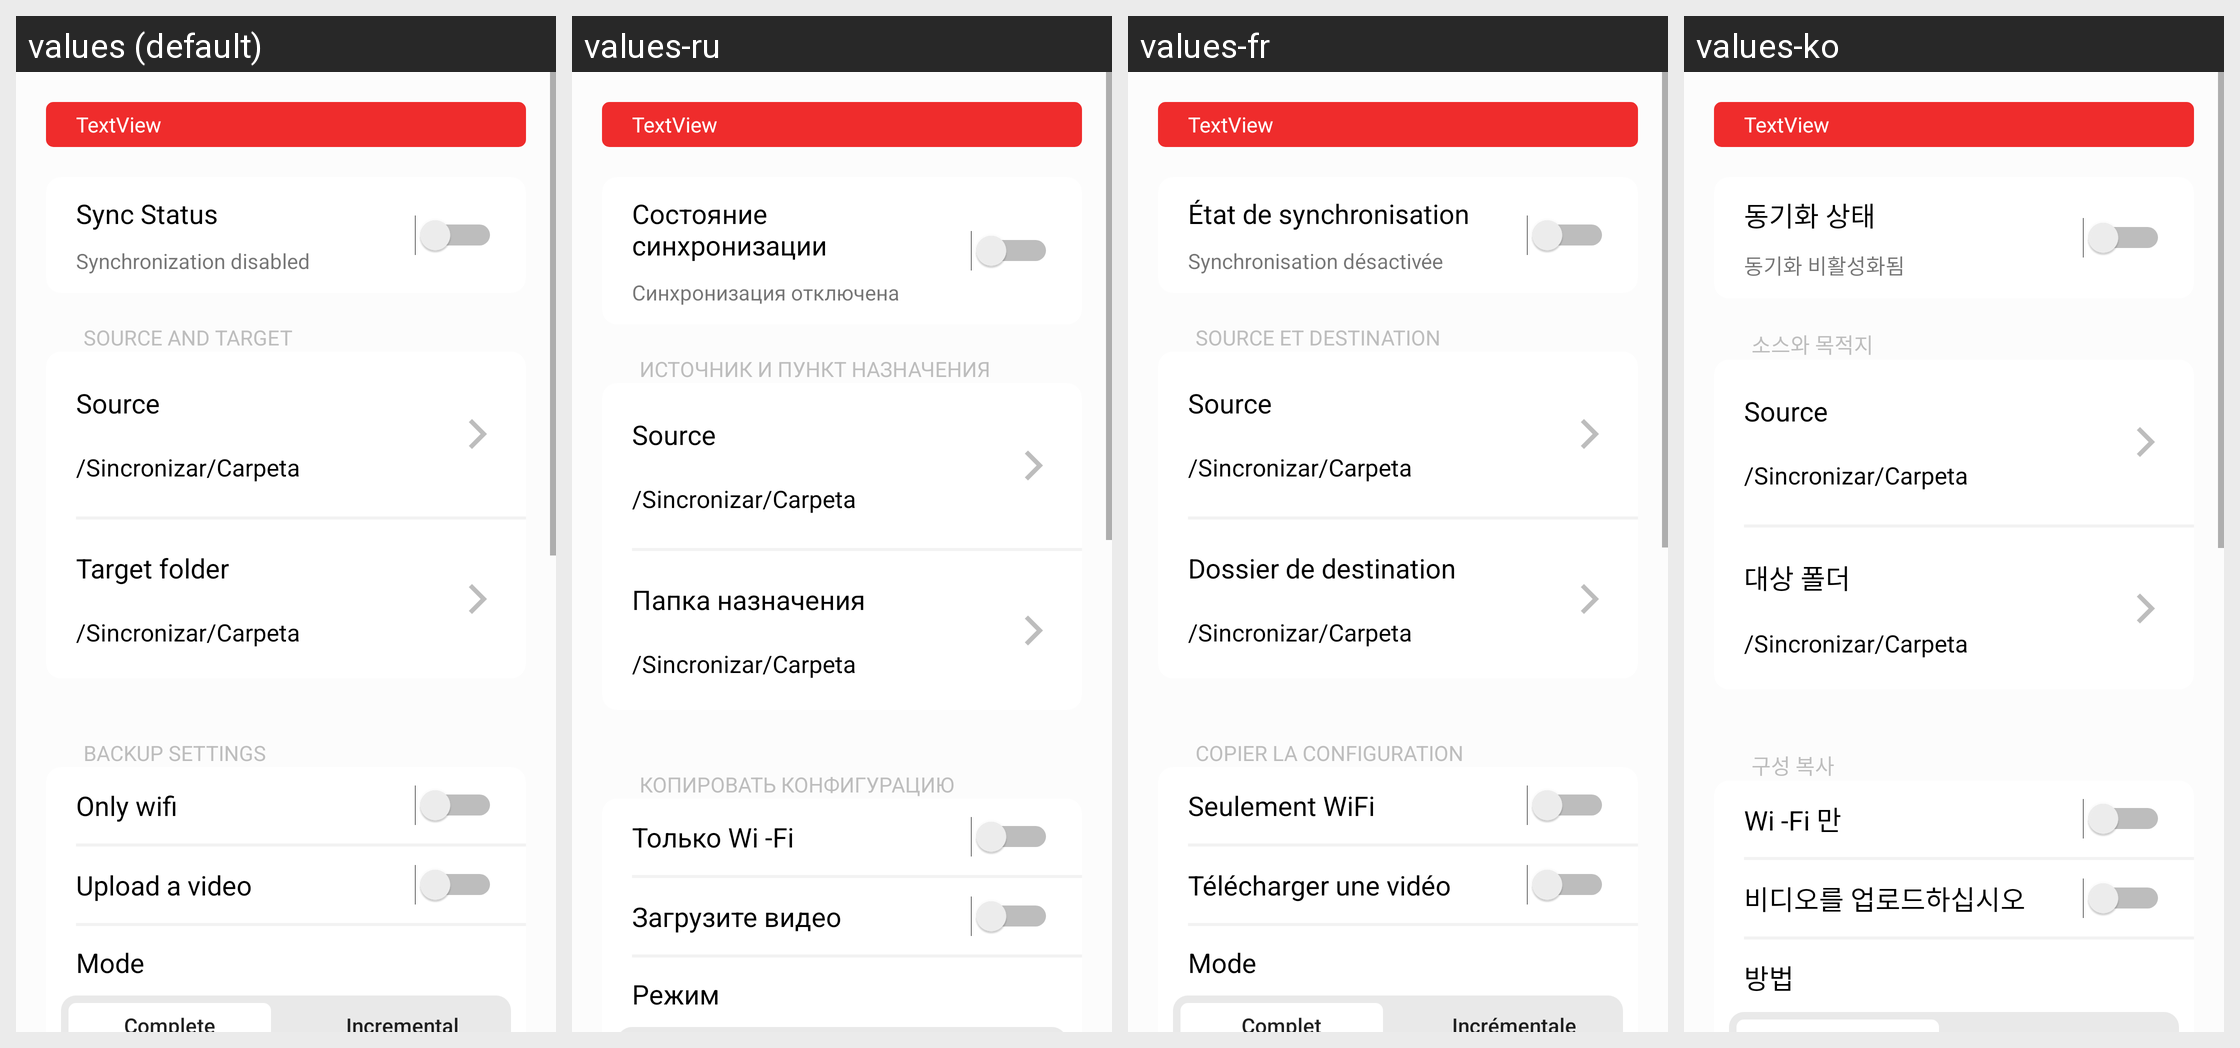

Locale-by-locale string values for the Android screen shown in this grid:
Android screen res/layout/management_syncs.xml rendered under 4 locales, left to right: values (default), values-ru, values-fr, values-ko. Device: Nexus 5 (rendered at 1080×1920; each locale shown at half size, 540×960, under a caption strip naming it); theme AppTheme.
Other locales in the repository, not shown: values-cs-rCZ, values-de, values-el, values-es, values-es-rAR, values-fi, values-hu, values-is-rIS, values-ja-rJP, values-nb-rNO, values-nl-rNL, values-pl-rPL, values-pt-rBR, values-tr, values-zh-rCN, values-zh-rTW.
Strings drawn on this screen, with the default value and each locale's value (text and hints the layout hard-codes, and strings that could not be matched under every locale, appear in the picture but are not listed):

sync_status_view
  values: Sync Status
  values-ru: Состояние синхронизации
  values-fr: État de synchronisation
  values-ko: 동기화 상태

synchronization_disabled
  values: Synchronization disabled
  values-ru: Синхронизация отключена
  values-fr: Synchronisation désactivée
  values-ko: 동기화 비활성화됨

sync_management_source_and_target
  values: Source and Target
  values-ru: Источник и пункт назначения
  values-fr: Source et destination
  values-ko: 소스와 목적지

sync_management_target_folder
  values: Target folder
  values-ru: Папка назначения
  values-fr: Dossier de destination
  values-ko: 대상 폴더

sync_management_backup_settings
  values: Backup settings
  values-ru: Копировать конфигурацию
  values-fr: Copier la configuration
  values-ko: 구성 복사

sync_management_only_wifi
  values: Only wifi
  values-ru: Только Wi -Fi
  values-fr: Seulement WiFi
  values-ko: Wi -Fi 만

sync_management_upload_video
  values: Upload a video
  values-ru: Загрузите видео
  values-fr: Télécharger une vidéo
  values-ko: 비디오를 업로드하십시오

sync_management_mode
  values: Mode
  values-ru: Режим
  values-fr: Mode
  values-ko: 방법
